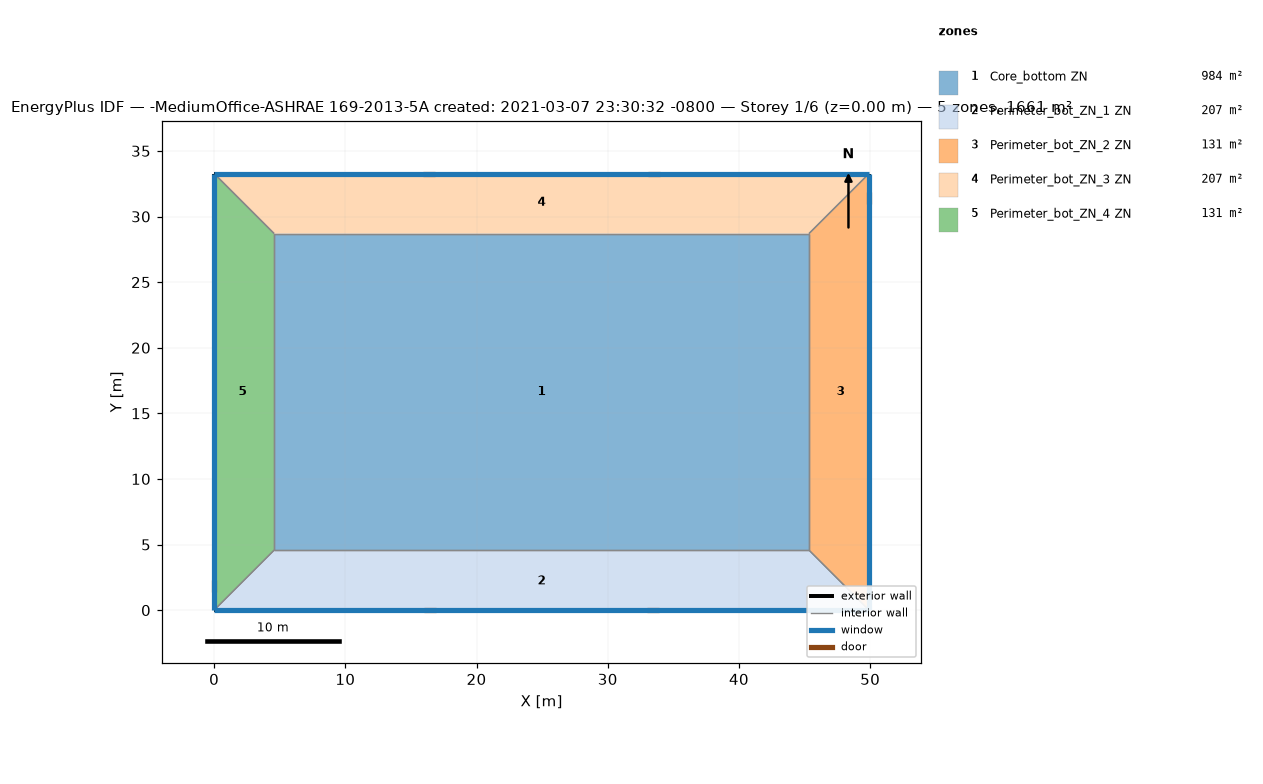
=== STOREY PLAN SPEC (per zone: floor XY polygon, exterior-wall plan segments, windows/doors) ===
zone 1: Core_bottom ZN  (983.5 m²)
  floor: (45.34, 28.70) (45.34, 4.57) (4.57, 4.57) (4.57, 28.70)
  interior walls: 4
zone 2: Perimeter_bot_ZN_1 ZN  (207.3 m²)
  floor: (45.34, 4.57) (49.91, 0.00) (0.00, 0.00) (4.57, 4.57)
  exterior wall: (0.00, 0.00) – (49.91, 0.00)  [49.9 m]
    door: (15.98, 0.00) – (16.90, 0.00)  [2.0 m²]
    door: (33.01, 0.00) – (33.93, 0.00)  [2.0 m²]
    window: (0.00, 0.00) – (49.91, 0.00)  [65.3 m²]
  interior walls: 3
zone 3: Perimeter_bot_ZN_2 ZN  (131.3 m²)
  floor: (49.91, 33.27) (49.91, 0.00) (45.34, 4.57) (45.34, 28.70)
  exterior wall: (49.91, 0.00) – (49.91, 33.27)  [33.3 m]
    door: (49.91, 30.99) – (49.91, 31.90)  [2.0 m²]
    window: (49.91, 0.00) – (49.91, 33.27)  [43.5 m²]
  interior walls: 3
zone 4: Perimeter_bot_ZN_3 ZN  (207.3 m²)
  floor: (49.91, 33.27) (45.34, 28.70) (4.57, 28.70) (0.00, 33.27)
  exterior wall: (49.91, 33.27) – (0.00, 33.27)  [49.9 m]
    door: (33.94, 33.27) – (33.03, 33.27)  [2.0 m²]
    door: (16.84, 33.27) – (15.93, 33.27)  [2.0 m²]
    window: (49.91, 33.27) – (0.00, 33.27)  [65.3 m²]
  interior walls: 3
zone 5: Perimeter_bot_ZN_4 ZN  (131.3 m²)
  floor: (0.00, 33.27) (4.57, 28.70) (4.57, 4.57) (0.00, 0.00)
  exterior wall: (0.00, 33.27) – (0.00, 0.00)  [33.3 m]
    door: (0.00, 2.28) – (0.00, 1.37)  [2.0 m²]
    window: (0.00, 33.27) – (0.00, 0.00)  [43.5 m²]
  interior walls: 3

=== DERIVED (storey summary) ===
Building: -MediumOffice-ASHRAE 169-2013-5A created: 2021-03-07 23:30:32 -0800
Storey: 1 of 6  (floor level z = 0.00 m)
Storey gross floor area: 1660.7 m²
Zones on this storey: 5
  - Core_bottom ZN: floor 983.5 m²
  - Perimeter_bot_ZN_1 ZN: floor 207.3 m²; exterior wall 49.9 m (136.9 m²); 1 window(s) 65.3 m²; WWR 47.7%; 2 door(s)
  - Perimeter_bot_ZN_2 ZN: floor 131.3 m²; exterior wall 33.3 m (91.3 m²); 1 window(s) 43.5 m²; WWR 47.7%; 1 door(s)
  - Perimeter_bot_ZN_3 ZN: floor 207.3 m²; exterior wall 49.9 m (136.9 m²); 1 window(s) 65.3 m²; WWR 47.7%; 2 door(s)
  - Perimeter_bot_ZN_4 ZN: floor 131.3 m²; exterior wall 33.3 m (91.3 m²); 1 window(s) 43.5 m²; WWR 47.7%; 1 door(s)
Zone adjacency (shared interzone walls):
  - Core_bottom ZN ↔ Perimeter_bot_ZN_1 ZN
  - Core_bottom ZN ↔ Perimeter_bot_ZN_2 ZN
  - Core_bottom ZN ↔ Perimeter_bot_ZN_3 ZN
  - Core_bottom ZN ↔ Perimeter_bot_ZN_4 ZN
  - Perimeter_bot_ZN_1 ZN ↔ Perimeter_bot_ZN_2 ZN
  - Perimeter_bot_ZN_1 ZN ↔ Perimeter_bot_ZN_4 ZN
  - Perimeter_bot_ZN_2 ZN ↔ Perimeter_bot_ZN_3 ZN
  - Perimeter_bot_ZN_3 ZN ↔ Perimeter_bot_ZN_4 ZN